Labelled photos from "dataset_uk_species", an image-classification folder in cameaci/Camera_Trap. The possible labels are: badger, otter.

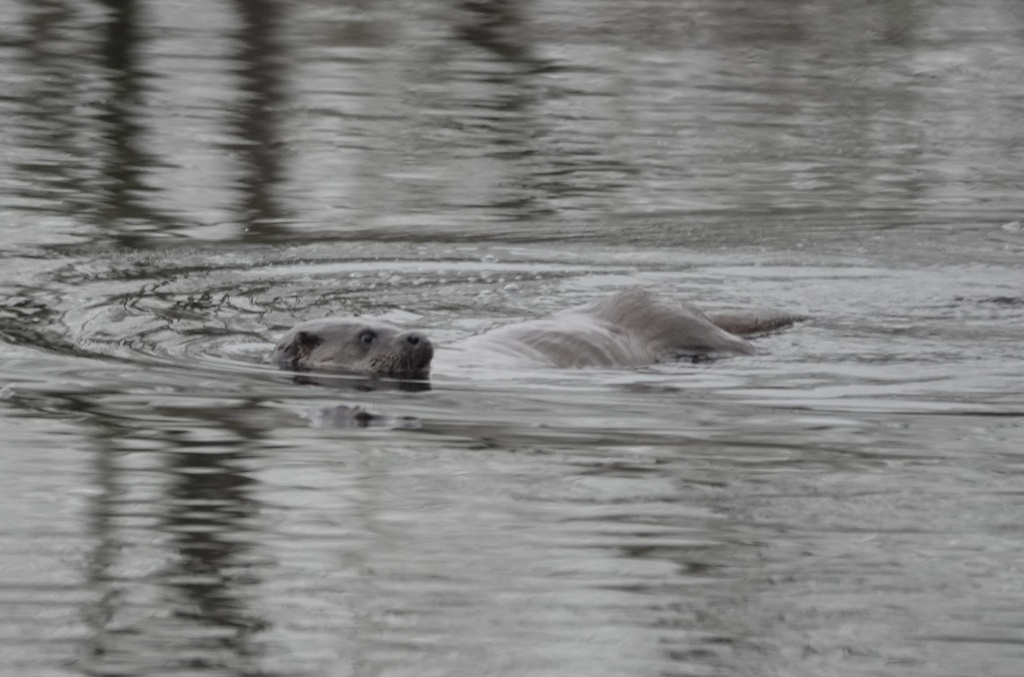
Label: otter

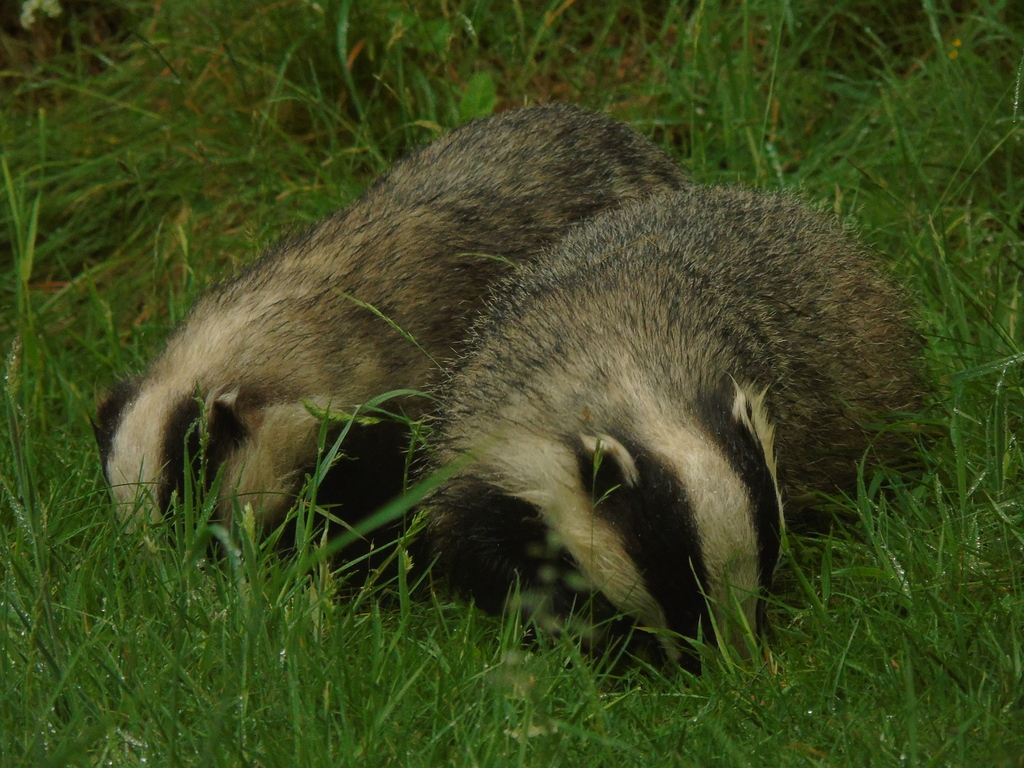
Label: badger

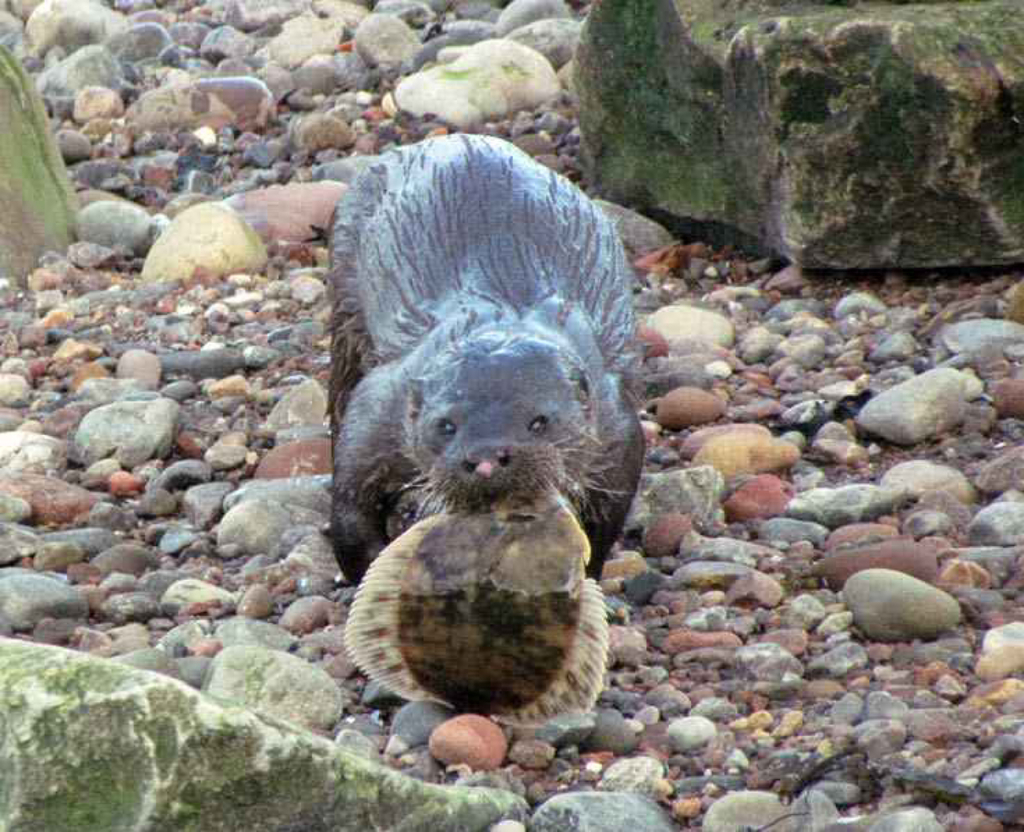
Label: otter

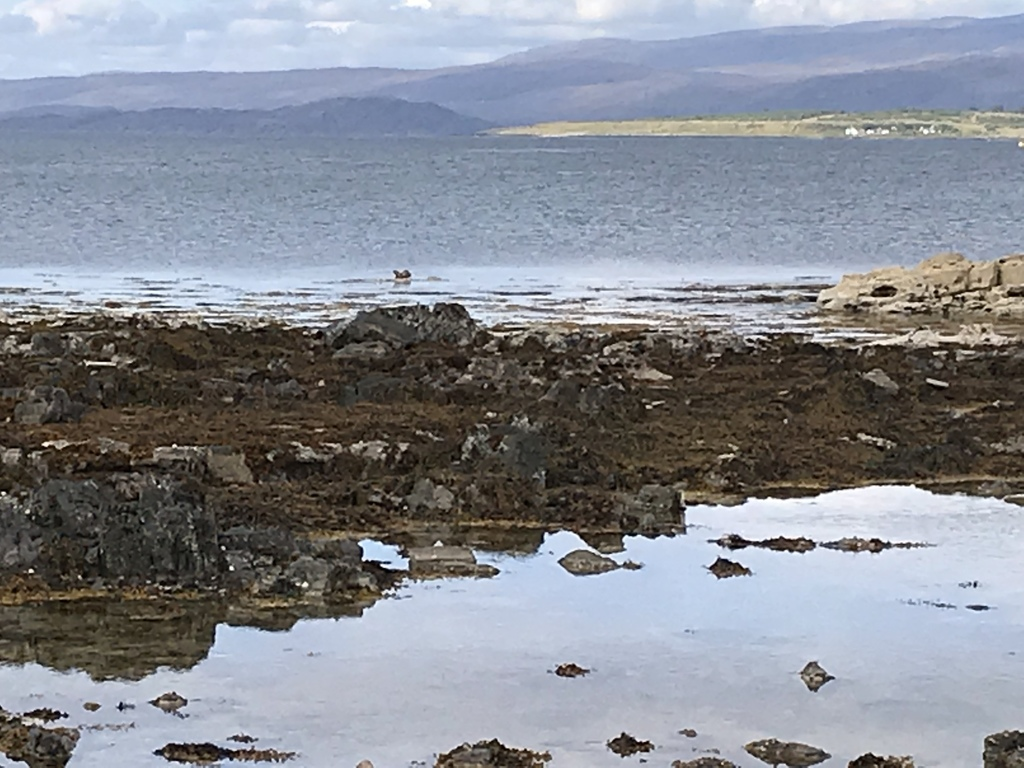
Label: otter

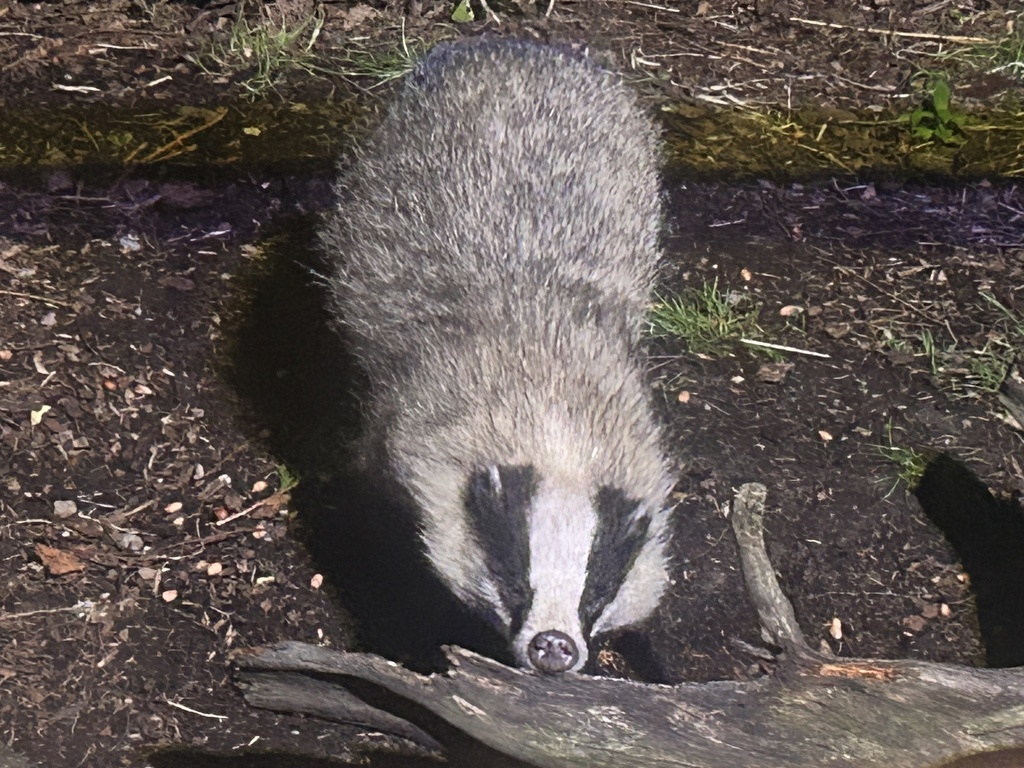
Label: badger

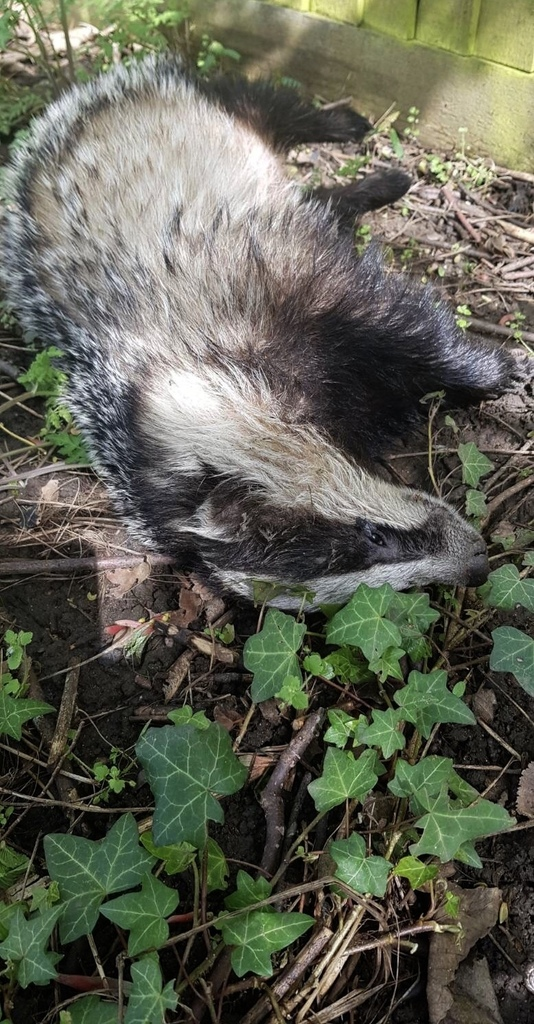
Label: badger
